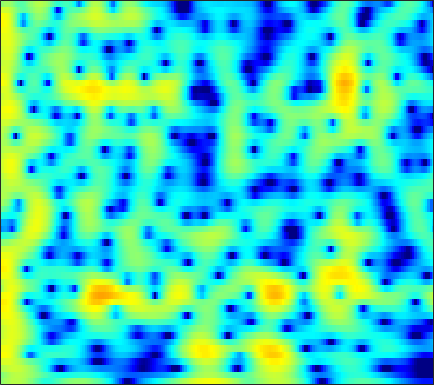

The data file committed next to this chart (first rows):
0.35929, 0.82277, 1.3393, 1.7422, 1.9747, 2.1894, 2.2955, 2.3062, 2.2313, 2.0545, 1.7745, 1.4979, 1.0413, 0.48778, 0.013436, -0.68728, -1.4445, -2.0278, -2.7714, -3.4019, -3.8334, -3.9815, -3.9289, -3.6235
-0.2227, 0.3212, 0.9416, 1.444, 1.746, 2.051, 2.249, 2.33, 2.352, 2.279, 2.118, 1.942, 1.643, 1.274, 0.958, 0.4919, -0.01627, -0.4174, -0.9686, -1.527, -2.08, -2.483, -2.995, -3.467
1.704, 2.071, 2.472, 2.771, 2.929, 3.053, 3.081, 3.042, 2.912, 2.696, 2.4, 2.127, 1.698, 1.197, 0.7728, 0.1415, -0.5707, -1.165, -2.05, -3.059, -4.224, -5.231, -6.803, -8.735
3.44, 3.614, 3.742, 3.745, 3.666, 3.452, 3.118, 2.795, 2.273, 1.666, 1.001, 0.4845, -0.196, -0.8355, -1.274, -1.793, -2.252, -2.576, -3.014, -3.491, -4.041, -4.516, -5.232, -6.027
4.911, 5.006, 4.984, 4.775, 4.487, 3.909, 3.082, 2.277, 0.9186, -0.833, -3.075, -5.154, -8.496, -11.66, -12.05, -9.913, -7.584, -6.252, -4.972, -4.121, -3.578, -3.321, -3.126, -3.049
4.318, 4.558, 4.703, 4.637, 4.444, 3.987, 3.291, 2.606, 1.474, 0.1032, -1.46, -2.696, -4.237, -5.327, -5.691, -5.645, -5.293, -4.998, -4.703, -4.542, -4.497, -4.509, -4.542, -4.548
3.058, 3.53, 3.963, 4.184, 4.219, 4.1, 3.805, 3.478, 2.916, 2.227, 1.44, 0.8062, -0.06751, -0.9496, -1.62, -2.543, -3.537, -4.359, -5.612, -7.072, -8.796, -10.24, -12.15, -13.34
2.376, 2.934, 3.497, 3.863, 4.015, 4.064, 3.945, 3.753, 3.366, 2.84, 2.192, 1.635, 0.799, -0.1457, -0.9305, -2.089, -3.394, -4.488, -6.125, -8.024, -10.27, -12.18, -14.83, -16.58
2.361, 2.901, 3.457, 3.826, 3.982, 4.031, 3.907, 3.706, 3.308, 2.772, 2.107, 1.526, 0.6409, -0.3537, -1.157, -2.287, -3.466, -4.371, -5.582, -6.764, -7.852, -8.581, -9.407, -10.02
3.076, 3.567, 4.035, 4.298, 4.365, 4.289, 4.036, 3.733, 3.192, 2.498, 1.65, 0.9189, -0.1752, -1.391, -2.373, -3.767, -5.228, -6.324, -7.688, -8.774, -9.469, -9.727, -9.805, -9.697
4.325, 4.641, 4.869, 4.882, 4.76, 4.43, 3.922, 3.422, 2.606, 1.63, 0.5164, -0.3897, -1.696, -3.158, -4.408, -6.355, -8.738, -10.97, -14.98, -20.97, -22.39, -18.01, -13.85, -11.2
5.456, 5.527, 5.451, 5.163, 4.799, 4.106, 3.169, 2.305, 0.9597, -0.5532, -2.126, -3.264, -4.624, -5.773, -6.514, -7.442, -8.439, -9.292, -10.51, -11.4, -11.34, -10.73, -9.461, -8.061
5.874, 5.881, 5.734, 5.369, 4.912, 4.001, 2.694, 1.421, -0.7799, -3.771, -8.1, -12.76, -18.07, -13.42, -10.56, -8.323, -7.209, -6.757, -6.446, -6.275, -6.125, -5.969, -5.654, -5.225
4.229, 4.683, 5.068, 5.15, 4.993, 4.482, 3.611, 2.709, 1.18, -0.6658, -2.632, -3.957, -5.119, -5.271, -4.936, -4.49, -4.324, -4.35, -4.585, -5.088, -5.848, -6.488, -7.195, -7.509
0.8077, 2.265, 3.545, 4.237, 4.462, 4.46, 4.137, 3.714, 2.99, 2.186, 1.344, 0.6973, -0.05674, -0.6376, -1.06, -1.678, -2.33, -2.933, -4.024, -5.578, -7.818, -10.2, -15.56, -32.2
2.023, 2.796, 3.542, 3.955, 4.052, 3.901, 3.494, 3.059, 2.343, 1.514, 0.6836, 0.1273, -0.5078, -1.067, -1.431, -1.825, -2.219, -2.611, -3.268, -4.054, -4.974, -5.749, -6.617, -7.1
4.51, 4.666, 4.707, 4.538, 4.242, 3.578, 2.623, 1.708, 0.1923, -1.615, -3.473, -4.635, -5.505, -5.394, -4.868, -4.072, -3.513, -3.226, -2.997, -2.962, -3.055, -3.154, -3.265, -3.325
5.759, 5.732, 5.52, 5.077, 4.577, 3.654, 2.361, 1.084, -1.111, -4.159, -8.73, -14.04, -17.91, -11.42, -8.349, -5.928, -4.618, -3.989, -3.494, -3.312, -3.294, -3.312, -3.361, -3.379
5.473, 5.45, 5.28, 4.922, 4.529, 3.837, 2.917, 2.092, 0.8352, -0.5611, -1.939, -2.786, -3.597, -3.908, -3.926, -3.982, -4.085, -4.284, -4.782, -5.431, -6.13, -6.611, -7.078, -7.2
4.396, 4.464, 4.456, 4.337, 4.163, 3.825, 3.39, 3.002, 2.396, 1.751, 1.072, 0.5367, -0.1594, -0.8519, -1.452, -2.364, -3.425, -4.463, -6.226, -8.532, -11.72, -14.83, -18.53, -16.98
2.769, 2.942, 3.106, 3.212, 3.25, 3.241, 3.184, 3.095, 2.92, 2.689, 2.373, 2.075, 1.605, 0.9732, 0.4019, -0.501, -1.702, -2.778, -4.493, -6.653, -9.155, -11.08, -12.97, -13.01
0.1606, 0.4018, 0.7029, 0.979, 1.201, 1.518, 1.831, 2.069, 2.392, 2.639, 2.812, 2.878, 2.816, 2.585, 2.32, 1.771, 1.008, 0.3422, -0.7339, -1.947, -3.215, -4.17, -5.306, -6.313
-4.275, -3.946, -3.577, -3.303, -3.073, -2.553, -1.746, -0.9527, 0.2165, 1.327, 2.289, 2.876, 3.429, 3.776, 3.862, 3.757, 3.465, 3.074, 2.385, 1.522, 0.4607, -0.4385, -1.792, -3.34
-10.34, -9.341, -9.24, -10.39, -12.22, -14.61, -11.54, -7.933, -4.188, -1.414, 0.6646, 1.834, 3.053, 3.897, 4.295, 4.601, 4.61, 4.439, 4.01, 3.314, 2.384, 1.518, 0.1117, -1.559
-8.9, -8.53, -8.708, -9.495, -10.38, -10.88, -9.497, -7.506, -4.768, -2.405, -0.4206, 0.8004, 2.176, 3.203, 3.779, 4.319, 4.524, 4.527, 4.267, 3.732, 2.94, 2.159, 0.8994, -0.6327
-3.981, -4.163, -4.448, -4.835, -5.036, -5.228, -5.076, -4.694, -3.893, -2.644, -1.258, -0.1635, 1.22, 2.36, 3.088, 3.772, 4.176, 4.291, 4.169, 3.785, 3.11, 2.44, 1.31, -0.1152
-0.6174, -0.9644, -1.593, -2.482, -3.35, -4.825, -6.69, -8.167, -8.992, -7.225, -4.325, -2.304, -0.1234, 1.563, 2.519, 3.397, 3.951, 4.111, 4.081, 3.748, 3.15, 2.544, 1.532, 0.3513
1.347, 1.073, 0.4515, -0.4846, -1.494, -3.282, -5.858, -8.2, -10.35, -7.848, -4.309, -2.121, 0.03354, 1.63, 2.461, 3.246, 3.638, 3.722, 3.569, 3.117, 2.407, 1.695, 0.5791, -0.69
1.836, 1.843, 1.67, 1.326, 0.9588, 0.3798, -0.1907, -0.5087, -0.6563, -0.3988, 0.1719, 0.7041, 1.395, 1.992, 2.3, 2.582, 2.591, 2.47, 2.058, 1.385, 0.4113, -0.5368, -2.123, -4.2
1.505, 1.804, 2.061, 2.158, 2.162, 2.068, 1.941, 1.818, 1.713, 1.617, 1.59, 1.565, 1.57, 1.52, 1.47, 1.314, 1.067, 0.7922, 0.272, -0.4378, -1.409, -2.317, -3.883, -5.893
1.344, 1.886, 2.425, 2.76, 2.89, 2.929, 2.815, 2.656, 2.338, 1.948, 1.491, 1.137, 0.6613, 0.2256, -0.05031, -0.4026, -0.6752, -0.9139, -1.231, -1.668, -2.215, -2.728, -3.521, -4.435
1.852, 2.556, 3.24, 3.673, 3.822, 3.818, 3.566, 3.234, 2.558, 1.672, 0.5534, -0.3704, -1.678, -2.776, -3.368, -3.615, -3.507, -3.278, -3.024, -2.89, -2.907, -3.014, -3.213, -3.465
2.721, 3.453, 4.164, 4.592, 4.723, 4.642, 4.259, 3.754, 2.764, 1.335, -0.6509, -2.657, -6.298, -11.82, -15.91, -12.25, -8.392, -6.552, -5.205, -4.55, -4.386, -4.417, -4.541, -4.555
2.9, 3.582, 4.262, 4.654, 4.784, 4.706, 4.367, 3.904, 3.041, 1.796, 0.1642, -1.345, -3.719, -6.052, -7.223, -7.154, -6.343, -5.747, -5.515, -5.868, -6.91, -8.054, -9.868, -10.87
2.262, 2.876, 3.454, 3.797, 3.903, 3.882, 3.672, 3.421, 2.936, 2.32, 1.575, 0.9593, 0.1092, -0.6989, -1.236, -1.843, -2.385, -2.913, -3.791, -5.167, -7.201, -9.427, -13.78, -18.04
1.623, 2.046, 2.357, 2.449, 2.387, 2.226, 2.024, 1.909, 1.792, 1.744, 1.706, 1.641, 1.532, 1.312, 1.118, 0.7242, 0.2415, -0.2292, -1.01, -1.971, -3.116, -4.001, -5.126, -5.884
1.551, 1.62, 1.386, 0.7418, 0.05546, -1.042, -1.919, -2.15, -1.631, -0.6152, 0.4627, 1.154, 1.831, 2.271, 2.423, 2.462, 2.263, 2.045, 1.572, 0.9961, 0.3258, -0.2255, -0.943, -1.706
1.851, 1.676, 0.9609, -0.4673, -2.162, -5.846, -13.73, -28.93, -9.245, -3.97, -1.053, 0.396, 1.68, 2.503, 2.853, 3.104, 3.115, 2.979, 2.691, 2.237, 1.691, 1.208, 0.5047, -0.2563
2.213, 2.175, 1.762, 0.9706, 0.1428, -1.141, -2.189, -2.516, -2.039, -0.9683, 0.09214, 0.7801, 1.455, 1.866, 2.054, 2.104, 2.046, 1.871, 1.552, 1.097, 0.5023, 0.007219, -0.7723, -1.572
2.957, 3.145, 3.168, 3.005, 2.773, 2.381, 2.007, 1.746, 1.494, 1.313, 1.115, 0.9617, 0.7089, 0.3893, 0.1935, -0.136, -0.4164, -0.6284, -1.007, -1.471, -2.17, -2.803, -3.844, -5.051
3.882, 4.191, 4.434, 4.478, 4.386, 4.134, 3.713, 3.322, 2.654, 1.813, 0.8211, -0.07032, -1.379, -2.735, -3.643, -4.375, -4.618, -4.429, -4.279, -4.343, -4.829, -5.628, -7.257, -10.04
4.147, 4.571, 4.936, 5.051, 4.995, 4.724, 4.217, 3.689, 2.754, 1.507, -0.1165, -1.677, -4.469, -8.524, -13.15, -19.75, -13.05, -9.728, -7.164, -5.992, -5.64, -5.872, -6.775, -8.377
3.271, 3.842, 4.298, 4.46, 4.399, 4.073, 3.529, 2.965, 2.019, 0.8897, -0.5262, -1.79, -3.691, -5.895, -7.421, -8.463, -8.035, -7.171, -5.903, -5.022, -4.516, -4.281, -4.205, -4.189
2.566, 3.123, 3.501, 3.512, 3.292, 2.758, 2.005, 1.348, 0.4344, -0.4654, -1.278, -1.834, -2.516, -3.084, -3.511, -3.847, -3.931, -3.979, -3.904, -3.756, -3.596, -3.438, -3.123, -2.66
3.552, 3.804, 3.79, 3.336, 2.712, 1.535, -0.04358, -1.404, -3.067, -4.127, -4.148, -3.717, -3.125, -2.65, -2.413, -2.391, -2.573, -2.815, -3.411, -4.107, -4.709, -4.955, -4.601, -3.593
4.968, 4.944, 4.57, 3.749, 2.801, 0.9419, -1.827, -4.838, -11.87, -28.16, -10.65, -6.863, -4.104, -2.651, -1.994, -1.693, -1.975, -2.502, -3.771, -6.05, -10.09, -15.51, -16.38, -8.141
4.399, 4.373, 4.056, 3.402, 2.67, 1.347, -0.3338, -1.7, -3.404, -4.405, -4.385, -3.922, -3.161, -2.55, -2.285, -2.086, -2.19, -2.531, -3.254, -4.299, -5.521, -6.18, -5.837, -4.253
3.057, 3.242, 3.233, 2.928, 2.507, 1.746, 0.8072, 0.02308, -1.024, -1.942, -2.682, -3.1, -3.433, -3.491, -3.45, -3.25, -2.966, -2.774, -2.606, -2.452, -2.263, -2.039, -1.607, -0.989
2.477, 2.889, 3.146, 3.067, 2.804, 2.212, 1.362, 0.5478, -0.7641, -2.287, -3.988, -5.325, -6.841, -7.366, -7.004, -5.931, -4.643, -3.744, -2.769, -1.974, -1.299, -0.8426, -0.3289, 0.1871
2.711, 3.213, 3.565, 3.579, 3.382, 2.833, 1.95, 1.046, -0.5233, -2.648, -5.598, -8.741, -16.03, -27.45, -14.87, -9.248, -6.246, -4.689, -3.247, -2.239, -1.478, -1.004, -0.4491, 0.008676
3.138, 3.581, 3.906, 3.949, 3.794, 3.334, 2.589, 1.838, 0.6048, -0.9105, -2.667, -4.061, -5.66, -6.425, -6.279, -5.561, -4.716, -4.174, -3.612, -3.255, -3.029, -2.88, -2.587, -2.198
3.518, 3.878, 4.143, 4.157, 4.008, 3.62, 3.034, 2.488, 1.633, 0.6988, -0.2468, -0.9161, -1.711, -2.35, -2.698, -3.078, -3.456, -3.852, -4.528, -5.451, -6.596, -7.442, -8.091, -7.505
3.995, 4.271, 4.417, 4.313, 4.089, 3.619, 2.987, 2.446, 1.658, 0.8686, 0.1442, -0.3229, -0.8583, -1.337, -1.709, -2.247, -2.945, -3.637, -4.978, -7, -10.17, -14.06, -28.31, -17.93
4.668, 4.81, 4.75, 4.423, 4.005, 3.22, 2.203, 1.309, 0.07224, -1.058, -1.854, -2.153, -2.181, -1.99, -1.865, -1.854, -2.105, -2.476, -3.269, -4.399, -5.752, -6.757, -7.647, -7.501
5.352, 5.338, 5.078, 4.519, 3.876, 2.673, 1.001, -0.6583, -3.546, -7.34, -10.42, -9.447, -6.275, -3.813, -2.518, -1.437, -0.8962, -0.8001, -0.9472, -1.355, -1.95, -2.444, -3.061, -3.57
5.145, 5.073, 4.781, 4.213, 3.582, 2.428, 0.8471, -0.655, -3.189, -6.231, -8.324, -7.66, -5.16, -2.877, -1.578, -0.3557, 0.38, 0.6487, 0.6804, 0.3725, -0.2564, -0.931, -2.092, -3.652
3.336, 3.396, 3.31, 2.999, 2.611, 1.9, 1.004, 0.2743, -0.6734, -1.396, -1.695, -1.589, -1.083, -0.3376, 0.2091, 0.8858, 1.351, 1.552, 1.54, 1.205, 0.5266, -0.2534, -1.728, -3.891
0.2008, 0.7608, 1.197, 1.256, 1.06, 0.518, -0.2356, -0.851, -1.556, -1.904, -1.771, -1.379, -0.6246, 0.2032, 0.7954, 1.457, 1.926, 2.13, 2.196, 2.016, 1.581, 1.093, 0.1928, -0.8756
